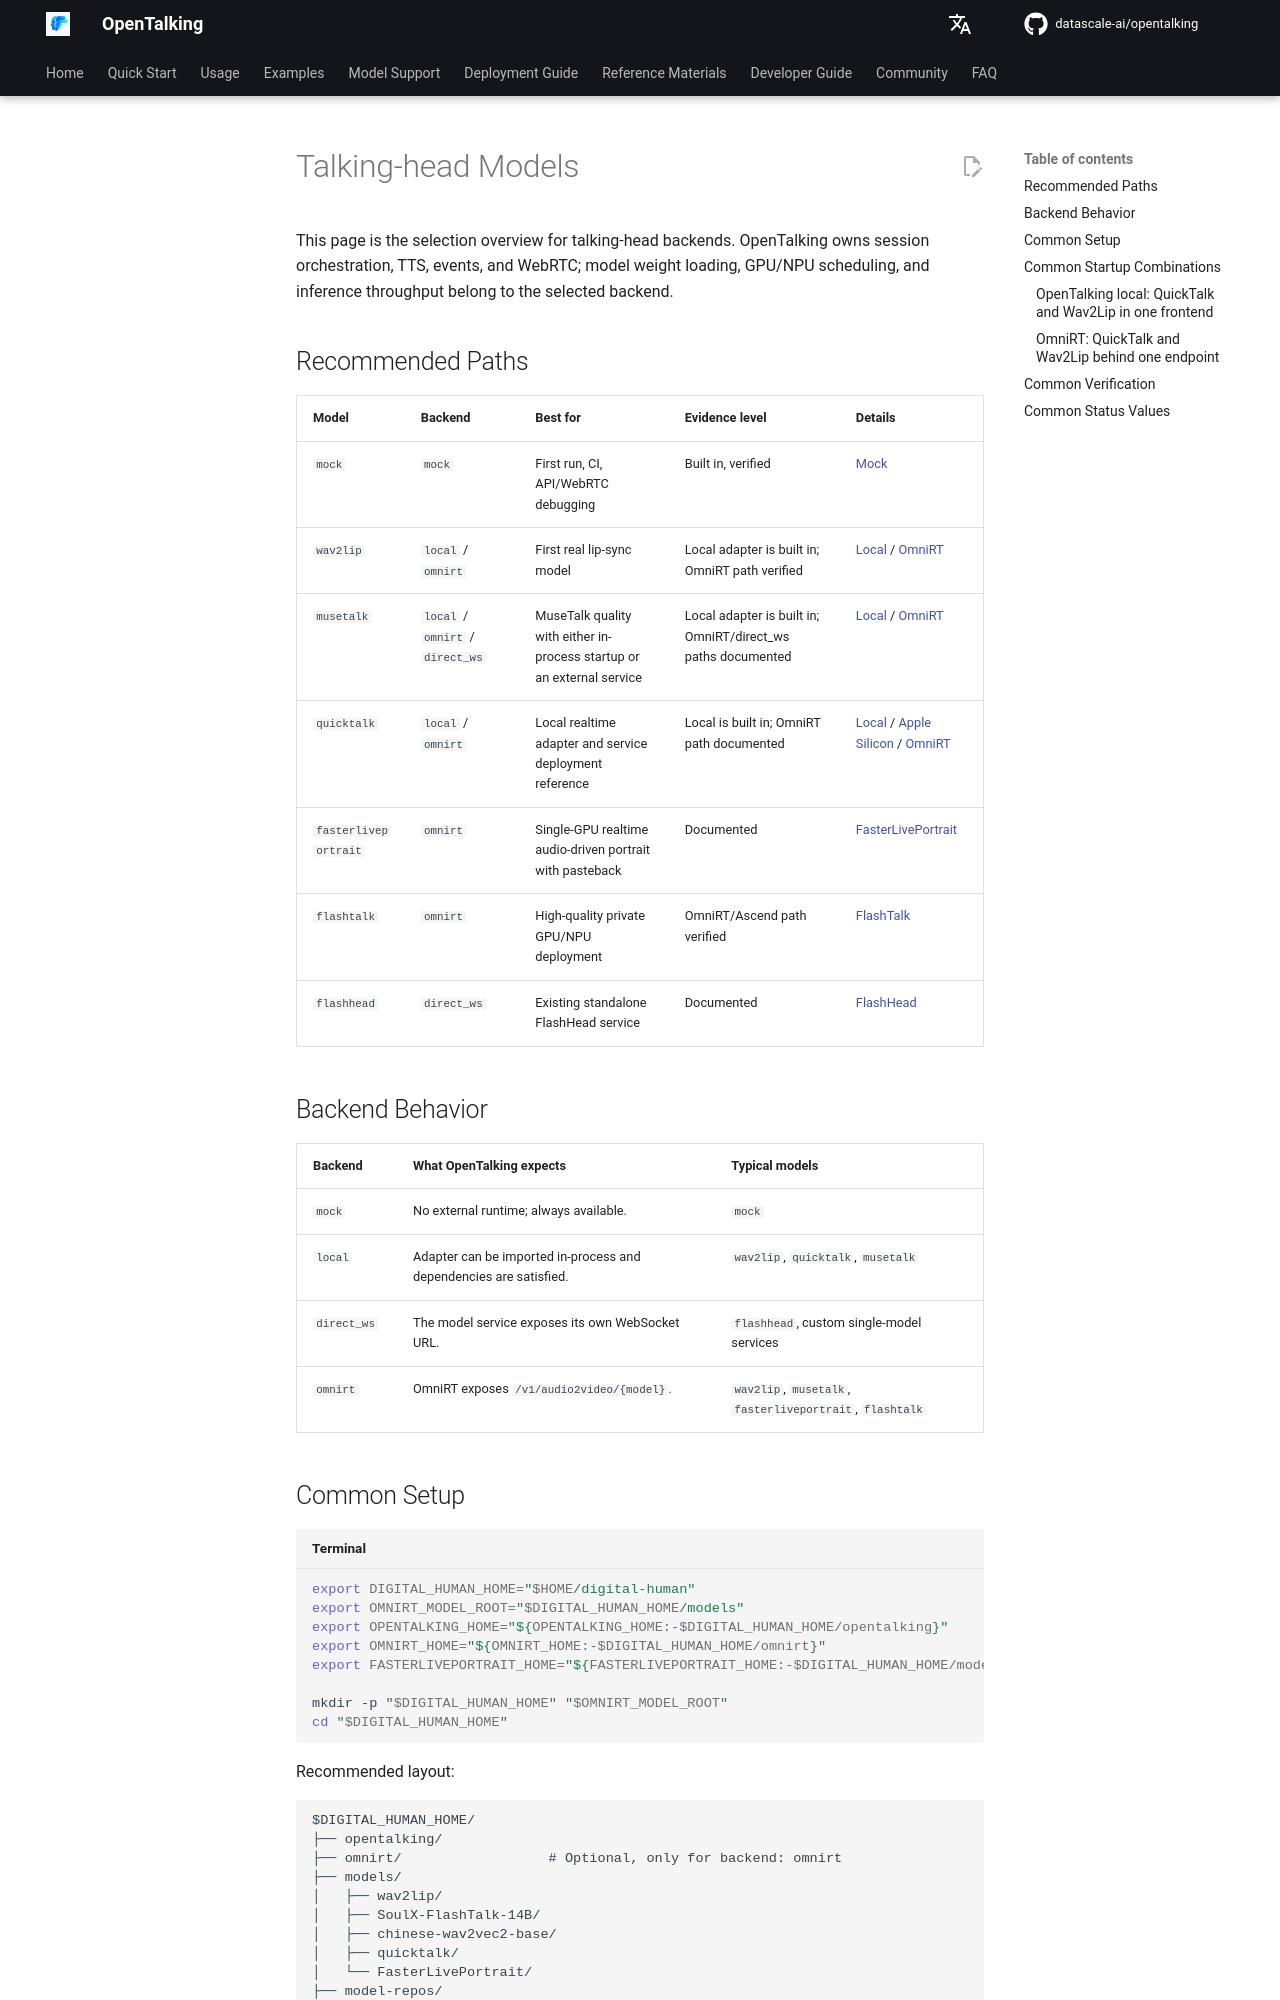

repository: shangyang911/opentalking · page: latest/en/avatar_models/talking-head/index.html · generator: mkdocs

# Talking-head Models

This page is the selection overview for talking-head backends. OpenTalking owns session
orchestration, TTS, events, and WebRTC; model weight loading, GPU/NPU scheduling, and
inference throughput belong to the selected backend.

## Recommended Paths

| Model | Backend | Best for | Evidence level | Details |
|-------|---------|----------|----------------|---------|
| `mock` | `mock` | First run, CI, API/WebRTC debugging | Built in, verified | [Mock](mock.md) |
| `wav2lip` | `local` / `omnirt` | First real lip-sync model | Local adapter is built in; OmniRT path verified | [Local](deployment/wav2lip-local.md) / [OmniRT](deployment/wav2lip-omnirt.md) |
| `musetalk` | `local` / `omnirt` / `direct_ws` | MuseTalk quality with either in-process startup or an external service | Local adapter is built in; OmniRT/direct_ws paths documented | [Local](deployment/musetalk-local.md) / [OmniRT](deployment/musetalk-omnirt.md) |
| `quicktalk` | `local` / `omnirt` | Local realtime adapter and service deployment reference | Local is built in; OmniRT path documented | [Local](deployment/quicktalk-local.md) / [Apple Silicon](deployment/quicktalk-apple-silicon.md) / [OmniRT](deployment/quicktalk-omnirt.md) |
| `fasterliveportrait` | `omnirt` | Single-GPU realtime audio-driven portrait with pasteback | Documented | [FasterLivePortrait](fasterliveportrait.md) |
| `flashtalk` | `omnirt` | High-quality private GPU/NPU deployment | OmniRT/Ascend path verified | [FlashTalk](flashtalk.md) |
| `flashhead` | `direct_ws` | Existing standalone FlashHead service | Documented | [FlashHead](flashhead.md) |

## Backend Behavior

| Backend | What OpenTalking expects | Typical models |
|---------|--------------------------|----------------|
| `mock` | No external runtime; always available. | `mock` |
| `local` | Adapter can be imported in-process and dependencies are satisfied. | `wav2lip`, `quicktalk`, `musetalk` |
| `direct_ws` | The model service exposes its own WebSocket URL. | `flashhead`, custom single-model services |
| `omnirt` | OmniRT exposes `/v1/audio2video/{model}`. | `wav2lip`, `musetalk`, `fasterliveportrait`, `flashtalk` |
